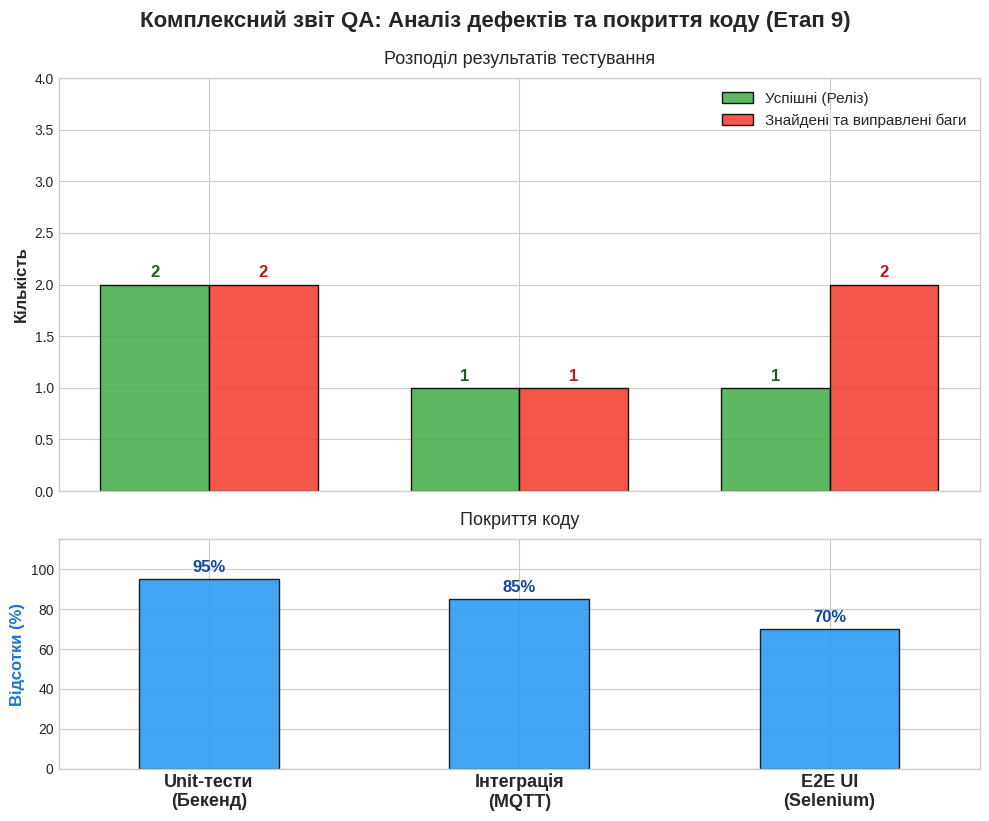

Write Python code to recreate this figure.
import matplotlib.pyplot as plt
import numpy as np

categories = ['Unit-тести\n(Бекенд)', 'Інтеграція\n(MQTT)', 'E2E UI\n(Selenium)']
passed = [2, 1, 1]
failed = [2, 1, 2] 
coverage = [95, 85, 70]

x = np.arange(len(categories))
width = 0.35

plt.style.use('seaborn-v0_8-whitegrid')
fig, (ax1, ax2) = plt.subplots(2, 1, figsize=(10, 8.5), sharex=True, gridspec_kw={'height_ratios': [1.8, 1]})
fig.suptitle('Комплексний звіт QA: Аналіз дефектів та покриття коду (Етап 9)', fontsize=16, fontweight='bold', y=0.96)


rects1 = ax1.bar(x - width/2, passed, width, label='Успішні (Реліз)', color='#4CAF50', edgecolor='black', alpha=0.9)
rects2 = ax1.bar(x + width/2, failed, width, label='Знайдені та виправлені баги', color='#F44336', edgecolor='black', alpha=0.9)

ax1.set_ylabel('Кількість', fontsize=12, fontweight='bold')
ax1.set_title('Розподіл результатів тестування', fontsize=13, pad=10)
ax1.set_ylim(0, 4) 

ax1.bar_label(rects1, padding=3, fontsize=12, fontweight='bold', color='#1B5E20')
ax1.bar_label(rects2, padding=3, fontsize=12, fontweight='bold', color='#B71C1C')
ax1.legend(loc='upper right', fontsize=11)


rects3 = ax2.bar(x, coverage, width=0.45, label='Покриття коду (%)', color='#2196F3', edgecolor='black', alpha=0.85)

ax2.set_ylabel('Відсотки (%)', fontsize=12, fontweight='bold', color='#1976D2')
ax2.set_title('Покриття коду', fontsize=13, pad=10)
ax2.set_ylim(0, 115)

ax2.bar_label(rects3, fmt='%d%%', padding=3, fontsize=12, fontweight='bold', color='#0D47A1')
ax2.set_xticks(x)
ax2.set_xticklabels(categories, fontsize=13, fontweight='bold')

plt.tight_layout()
plt.subplots_adjust(top=0.88, hspace=0.15) 
plt.savefig('qa_report_perfect.png', dpi=300, bbox_inches='tight')
